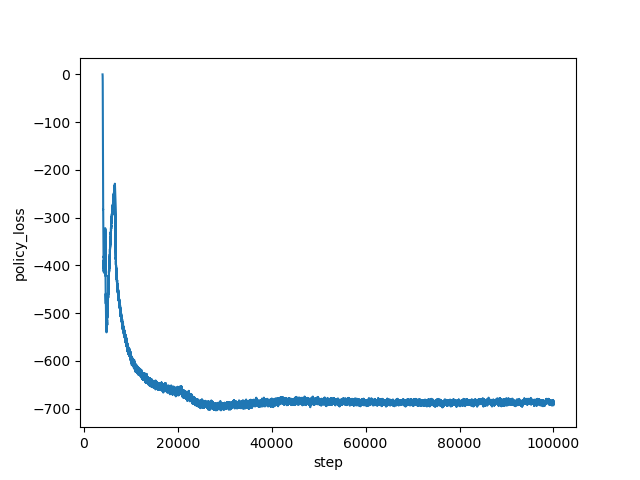

The file beside this chart, header and first rows:
step, policy_loss
4000, -0.04078
4001, -0.1066
4002, -0.1667
4003, -0.2272
4004, -0.2876
4005, -0.3553
4006, -0.4267
4007, -0.5064
4008, -0.5921
4009, -0.6893
4010, -0.7972
4011, -0.9176
4012, -1.048
4013, -1.199
4014, -1.366
4015, -1.554
4016, -1.752
4017, -1.983
4018, -2.228
4019, -2.508
4020, -2.799
4021, -3.122
4022, -3.466
4023, -3.873
4024, -4.314
4025, -4.752
4026, -5.247
4027, -5.792
4028, -6.339
4029, -6.966
4030, -7.641
4031, -8.356
4032, -9.189
4033, -9.985
4034, -11.02
4035, -11.92
4036, -12.95
4037, -14.11
4038, -15.32
4039, -16.6
4040, -18.03
4041, -19.44
4042, -21.09
4043, -22.77
4044, -24.66
4045, -26.57
4046, -28.41
4047, -30.6
4048, -32.83
4049, -35.44
4050, -37.85
4051, -40.72
4052, -43.25
4053, -46.51
4054, -49.47
4055, -52.5
4056, -55.92
4057, -59.26
4058, -62.78
4059, -66.5
... 95,940 more rows
